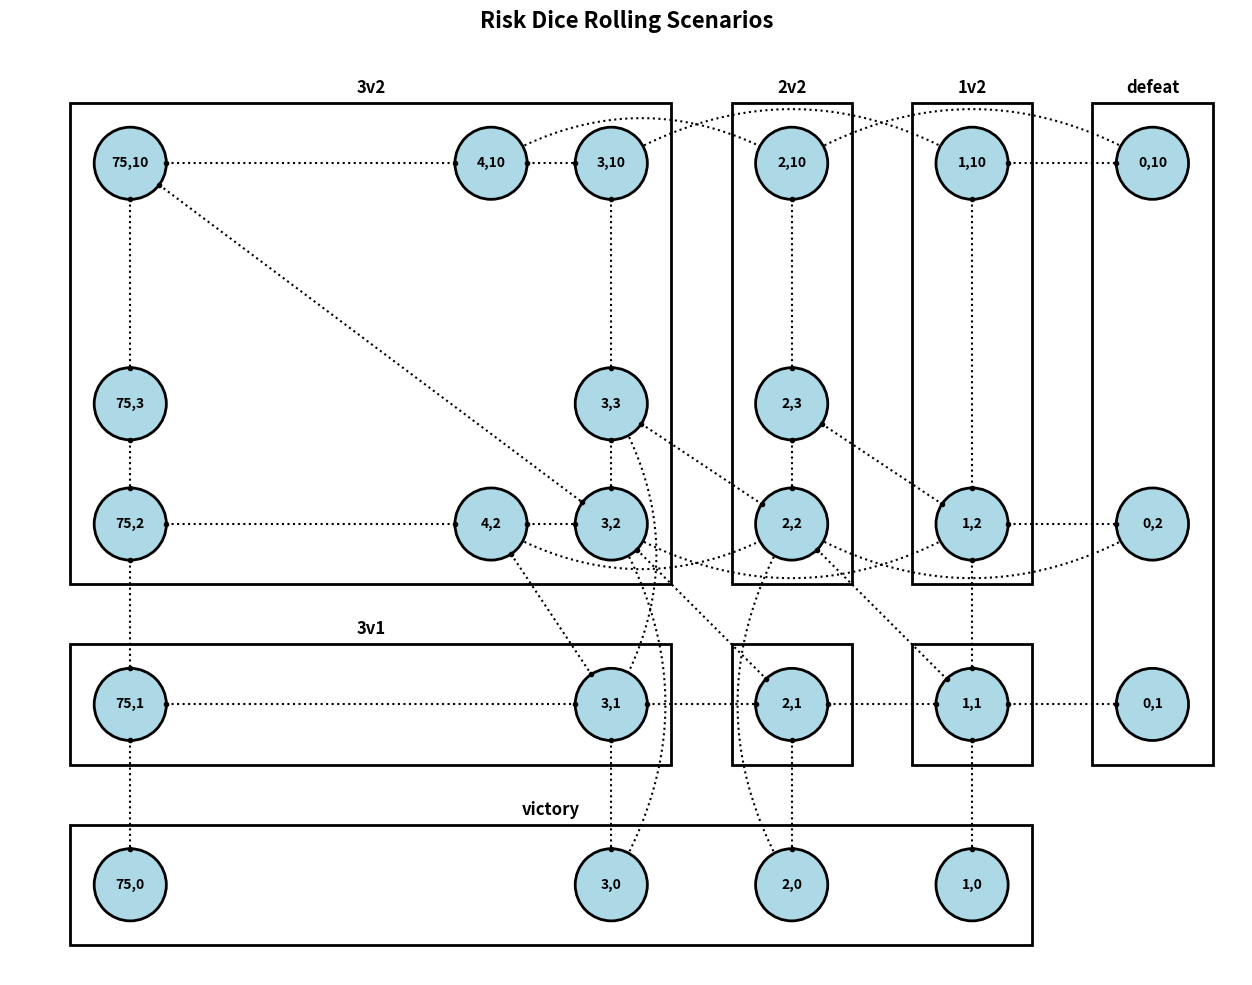

This figure's Python source:
from matplotlib import pyplot, patches
import numpy as np

figure, axes = pyplot.subplots(figsize=(14, 10))

# Define circles
attackers_to_x = {
	75: 1,
	4: 4,
	3: 5,
	2: 6.5,
	1: 8,
	0: 9.5,
}
defenders_to_y = {
	10: 10,
	3: 8,
	2: 7,
	1: 5.5,
	0: 4,
}
circles = [
	(75, 10), (75, 3), (75, 2), (75, 1), (75, 0),
	(4, 10),           (4, 2),
	(3, 10),  (3, 3),  (3, 2),  (3, 1),  (3, 0),
	(2, 10),  (2, 3),  (2, 2),  (2, 1),  (2, 0),
	(1, 10),           (1, 2),  (1, 1),  (1, 0),
	(0, 10),           (0, 2),  (0, 1),
]

# Circle positions: {label: (x, y)}
circle_xy = {f'{c[0]},{c[1]}': (attackers_to_x[c[0]], defenders_to_y[c[1]]) for c in circles}
radius = 0.3

# Draw circles
for label, (x, y) in circle_xy.items():
	circle = patches.Circle((x, y), radius, color='lightblue', ec='black', linewidth=2)
	axes.add_patch(circle)
	axes.text(x, y, label, ha='center', va='center', fontsize=10, weight='bold')

def calculate_box(pixel_coords, padding=0.2):
	"""
	Calculate box boundaries from list of pixel coordinates.

	Args:
		pixel_coords: List of (x, y) pixel coordinate tuples
		padding: Extra space around the circles

	Returns:
		(x, y, width, height) tuple for the box
	"""
	x_positions = [coord[0] for coord in pixel_coords]
	y_positions = [coord[1] for coord in pixel_coords]

	min_x = min(x_positions) - radius - padding
	max_x = max(x_positions) + radius + padding
	min_y = min(y_positions) - radius - padding
	max_y = max(y_positions) + radius + padding

	width = max_x - min_x
	height = max_y - min_y

	return (min_x, min_y, width, height)

# Define boxes by their circle string keys
box_definitions = {
	'3v2': ['75,10', '75,3', '75,2', '4,10', '4,2', '3,10', '3,3', '3,2'],
	'2v2': ['2,10', '2,3', '2,2'],
	'1v2': ['1,10', '1,2'],
	'3v1': ['75,1', '3,1'],
	'': ['2,1'],
	' ': ['1,1'],
	'defeat': ['0,10', '0,2', '0,1'],
	'victory': ['75,0', '3,0', '2,0', '1,0']
}

# Calculate boxes
boxes = {label: calculate_box([circle_xy[key] for key in keys]) for label, keys in box_definitions.items()}

# Draw boxes
for label, (x, y, w, h) in boxes.items():
	rectangle = patches.Rectangle((x, y), w, h, linewidth=2, edgecolor='black', facecolor='none')
	axes.add_patch(rectangle)
	if label and label not in ['', ' ']:
		axes.text(x + w/2, y + h + 0.05, label, ha='center', va='bottom', fontsize=12, weight='bold')

# Helper function to get edge points
def get_edge_points(start, end):
	x1, y1 = circle_xy[start]
	x2, y2 = circle_xy[end]
	dx = x2 - x1
	dy = y2 - y1
	dist = np.sqrt(dx**2 + dy**2)
	if dist == 0:
		return x1, y1, x2, y2
	dx_norm = dx / dist
	dy_norm = dy / dist
	x1_edge = x1 + radius * dx_norm
	y1_edge = y1 + radius * dy_norm
	x2_edge = x2 - radius * dx_norm
	y2_edge = y2 - radius * dy_norm
	return x1_edge, y1_edge, x2_edge, y2_edge

# Straight connections with dots
connections = [
	# 3v2 box connections
	('75,10', '4,10'),
	('4,10', '3,10'),

	('3,10', '3,3'),
	('3,3', '3,2'),

	('75,10', '75,3'),
	('75,3', '75,2'),

	('75,2', '4,2'),
	('4,2', '3,2'),

	('75,10', '3,2'),

	# 3v1 box
	('75,1', '3,1'),

	# 2v2 box
	('2,10', '2,3'),
	('2,3', '2,2'),

	# 1v2 box
	('1,10', '1,2'),

	# Between Boxes
	('75,2', '75,1'),
	('75,1', '75,0'),

	('3,1', '3,0'),
	('3,1', '2,1'),

	('2,1', '1,1'),
	('2,1', '2,0'),

	('1,1', '0,1'),
	('1,1', '1,0'),

	('1,10', '0,10'),

	('1,2', '0,2'),
	('1,2', '1,1'),

	('3,2', '2,1'),

	('3,3', '2,2'),
	('4,2', '3,1'),
	('2,3', '1,2'),
	('2,2', '1,1'),
]

for start, end in connections:
	x1, y1, x2, y2 = get_edge_points(start, end)
	axes.plot([x1, x2], [y1, y2], 'k:', linewidth=1.5, marker='o', markersize=3)

# Curved connections
def draw_curve(start, end, axes, direction='auto'):
	x1, y1 = circle_xy[start]
	x2, y2 = circle_xy[end]

	# Create a curved path
	t = np.linspace(0, 1, 100)
	mid_x = (x1 + x2) / 2
	mid_y = (y1 + y2) / 2

	# Add curvature perpendicular to the line
	dx = x2 - x1
	dy = y2 - y1

	# Adjust direction based on parameter
	match direction:
		case 'left':
			perp_x = dy * 0.3
			perp_y = -dx * 0.3
		case 'right':
			perp_x = -dy * 0.3
			perp_y = dx * 0.3
		case 'up':
			perp_x = dy * 0.3
			perp_y = dx * 0.3
		case 'down':
			perp_x = -dy * 0.3
			perp_y = -dx * 0.3
		case _:  # 'auto' or any other value
			perp_x = -dy * 0.3
			perp_y = dx * 0.3

	x_curve = (1-t)**2 * x1 + 2*(1-t)*t * (mid_x + perp_x) + t**2 * x2
	y_curve = (1-t)**2 * y1 + 2*(1-t)*t * (mid_y + perp_y) + t**2 * y2

	# Trim to edges
	dist_start = np.sqrt((x_curve - x1)**2 + (y_curve - y1)**2)
	dist_end = np.sqrt((x_curve - x2)**2 + (y_curve - y2)**2)
	mask = (dist_start >= radius) & (dist_end >= radius)
	axes.plot(x_curve[mask], y_curve[mask], 'k:', linewidth=1.5)

curved_connections = [
	('4,10', '2,10', 'up'),
	('3,10', '1,10', 'up'),
	('4,2', '2,2', 'down'),
	('3,2', '1,2', 'down'),
	('3,3', '3,1', 'right'),
	('3,2', '3,0', 'right'),
	('2,2', '2,0', 'left'),
	('2,2', '0,2', 'down'),
	('2,10', '0,10', 'up'),
]

for conn in curved_connections:
	if len(conn) == 3:
		draw_curve(conn[0], conn[1], axes, conn[2])
	else:
		draw_curve(conn[0], conn[1], axes)

axes.set_xlim(0, 10.25)
axes.set_ylim(3.25, 11)
axes.set_aspect('equal')
axes.axis('off')
pyplot.suptitle('Risk Dice Rolling Scenarios', fontsize=16, weight='bold')
pyplot.tight_layout()

pyplot.savefig('out/visualization.png', dpi=300, bbox_inches='tight', facecolor='white', pad_inches=0.5)
pyplot.show()
